Run: headless pygame with SDL's dummy video driver; simulated clock (each Clock.tick advances the game by its frame time, no real sleeping); random seed 0; keys injected as events and as key.get_pressed() state; no mouse input.
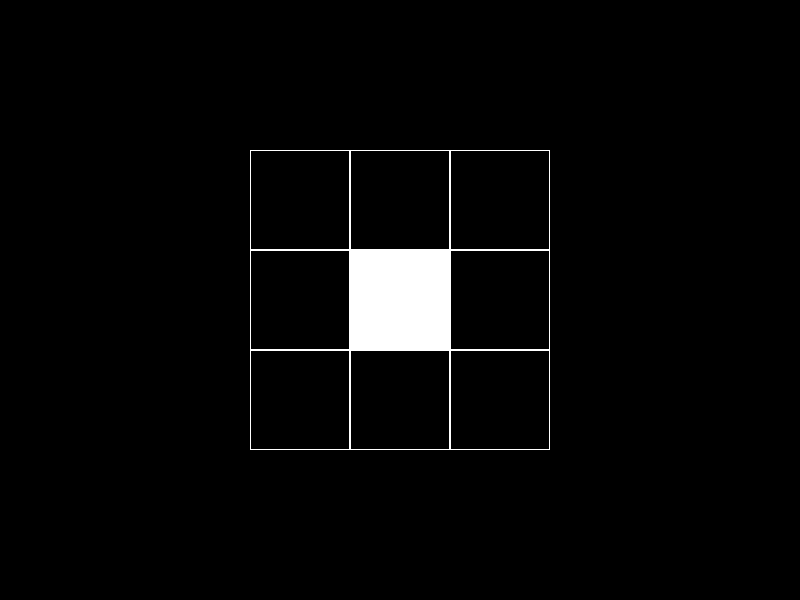
Frame 1 of 4 · flips 1–60 · no input
Frame 2 of 4 · flips 61–180 · tapped SPACE, RETURN · held RIGHT (→), D · screen unchanged from frame 1, image omitted
Frame 3 of 4 · flips 181–300 · held DOWN (↓), S · screen unchanged from frame 2, image omitted
Frame 4 of 4 · flips 301–420 · held LEFT (←), A, UP (↑), W · screen unchanged from frame 3, image omitted

The pygame program that drew these frames:

import pygame
pygame.init()

WIDTH, HEIGHT = 800, 600

screen = pygame.display.set_mode((WIDTH, HEIGHT))
pygame.display.set_caption("Tic Tac Toe")

# Navigation
x = 250
y = 250
w_obj = 100
h_obj = 100
vel = 100

run = True
while run:
    
    for event in pygame.event.get():
        if event.type == pygame.QUIT: 
            run = False

    pygame.draw.rect(screen, (255, 255, 255), (250, 150, 100, 100), 1)
    pygame.draw.rect(screen, (255, 255, 255), (350, 150, 100, 100), 1)
    pygame.draw.rect(screen, (255, 255, 255), (450, 150, 100, 100), 1)
    pygame.draw.rect(screen, (255, 255, 255), (250, 250, 100, 100), 1)
    pygame.draw.rect(screen, (255, 255, 255), (250, 350, 100, 100), 1)
    pygame.draw.rect(screen, (255, 255, 255), (350, 250, 100, 100), 1)
    pygame.draw.rect(screen, (255, 255, 255), (350, 350, 100, 100), 1)
    pygame.draw.rect(screen, (255, 255, 255), (450, 250, 100, 100), 1)
    pygame.draw.rect(screen, (255, 255, 255), (450, 350, 100, 100), 1)

    keys = pygame.key.get_pressed()

    if keys[pygame.K_LEFT]:
        x -= vel
    if keys[pygame.K_RIGHT]:
        x += vel
    if keys[pygame.K_UP]:
        y -= vel
    if keys[pygame.K_DOWN]:
        y += vel
        
    pygame.draw.rect(screen, (255, 255, 255), (350, 250, 100, 100))

    pygame.display.update()
pygame.quit() 
